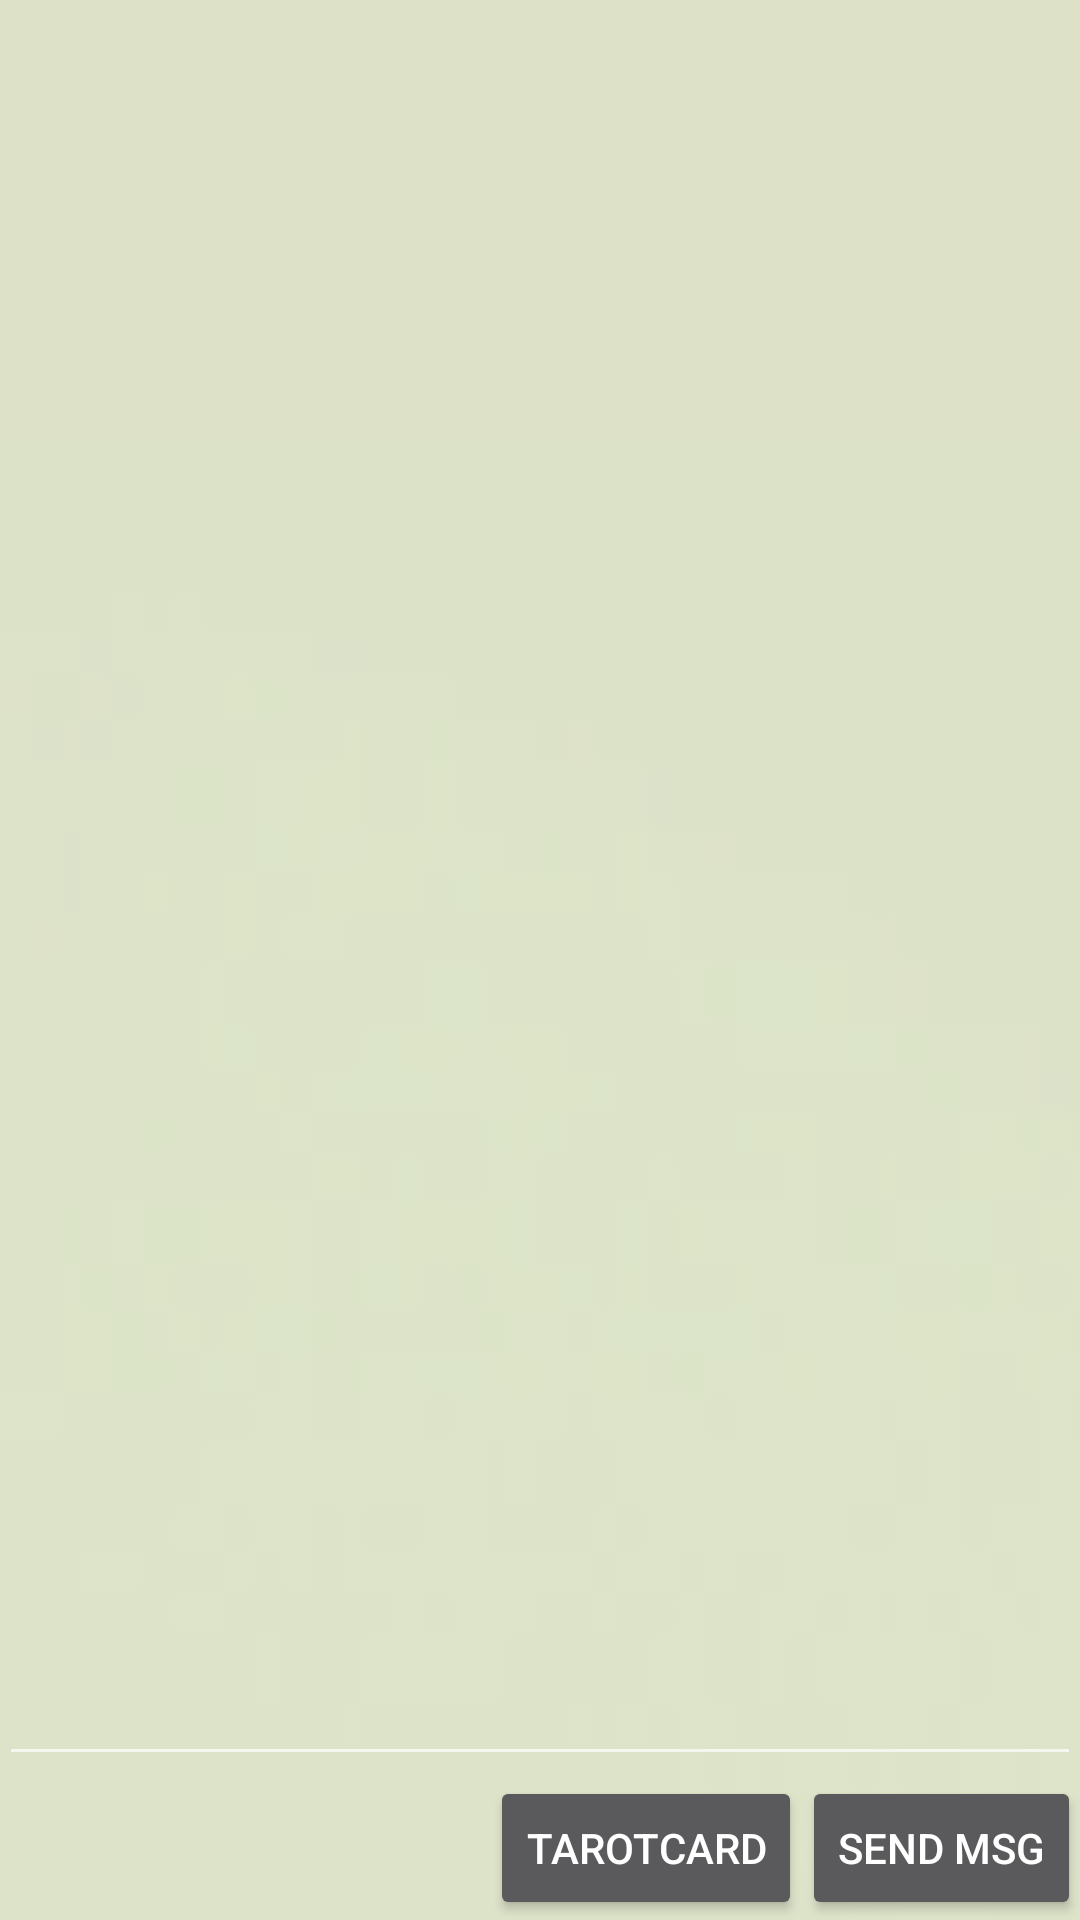

Write the Android layout XML for this screen, with the resource values it uses.
<!-- AndroidManifest.xml: application theme Theme.AppCompat.NoActionBar -->
<!-- res/layout/activity_consult_online.xml -->
<?xml version="1.0" encoding="utf-8"?>
<LinearLayout xmlns:android="http://schemas.android.com/apk/res/android"
    xmlns:tools="http://schemas.android.com/tools"
    android:layout_width="match_parent"
    android:layout_height="match_parent"
    android:paddingBottom="@dimen/activity_vertical_margin"
    android:paddingLeft="@dimen/activity_horizontal_margin"
    android:paddingRight="@dimen/activity_horizontal_margin"
    android:paddingTop="@dimen/activity_vertical_margin"
    tools:context="tw.com.example.ConsultOnlineActivity"
    android:orientation="vertical"
    android:background="@drawable/backgbase">

    <android.support.v7.widget.RecyclerView
        android:id="@+id/msg_recycler_view"
        android:layout_width="match_parent"
        android:layout_height="fill_parent"
        android:layout_weight="1" />

    <LinearLayout
        android:orientation="vertical"
        android:layout_width="match_parent"
        android:layout_height="wrap_content"
        android:gravity="bottom">

        <EditText
            android:layout_width="match_parent"
            android:layout_height="fill_parent"
            android:id="@+id/ed_msg"
            android:gravity="left"
            android:layout_gravity="left" />

        <LinearLayout
            android:orientation="horizontal"
            android:layout_width="match_parent"
            android:layout_height="wrap_content"
            android:gravity="bottom|right"
            android:weightSum="1">

            <Button
                android:layout_width="wrap_content"
                android:layout_height="wrap_content"
                android:text="TarotCard"
                android:id="@+id/b_func"
                android:onClick="sendFunc" />

            <Button
                android:layout_width="wrap_content"
                android:layout_height="wrap_content"
                android:text="Send Msg"
                android:id="@+id/b_send"
                android:onClick="sendMsg" />
        </LinearLayout>
    </LinearLayout>

</LinearLayout>
<!-- resources referenced by this layout -->
<resources>
  <!-- drawable backgbase: png bitmap (drawable-xxhdpi, 1286 bytes) -->
</resources>
